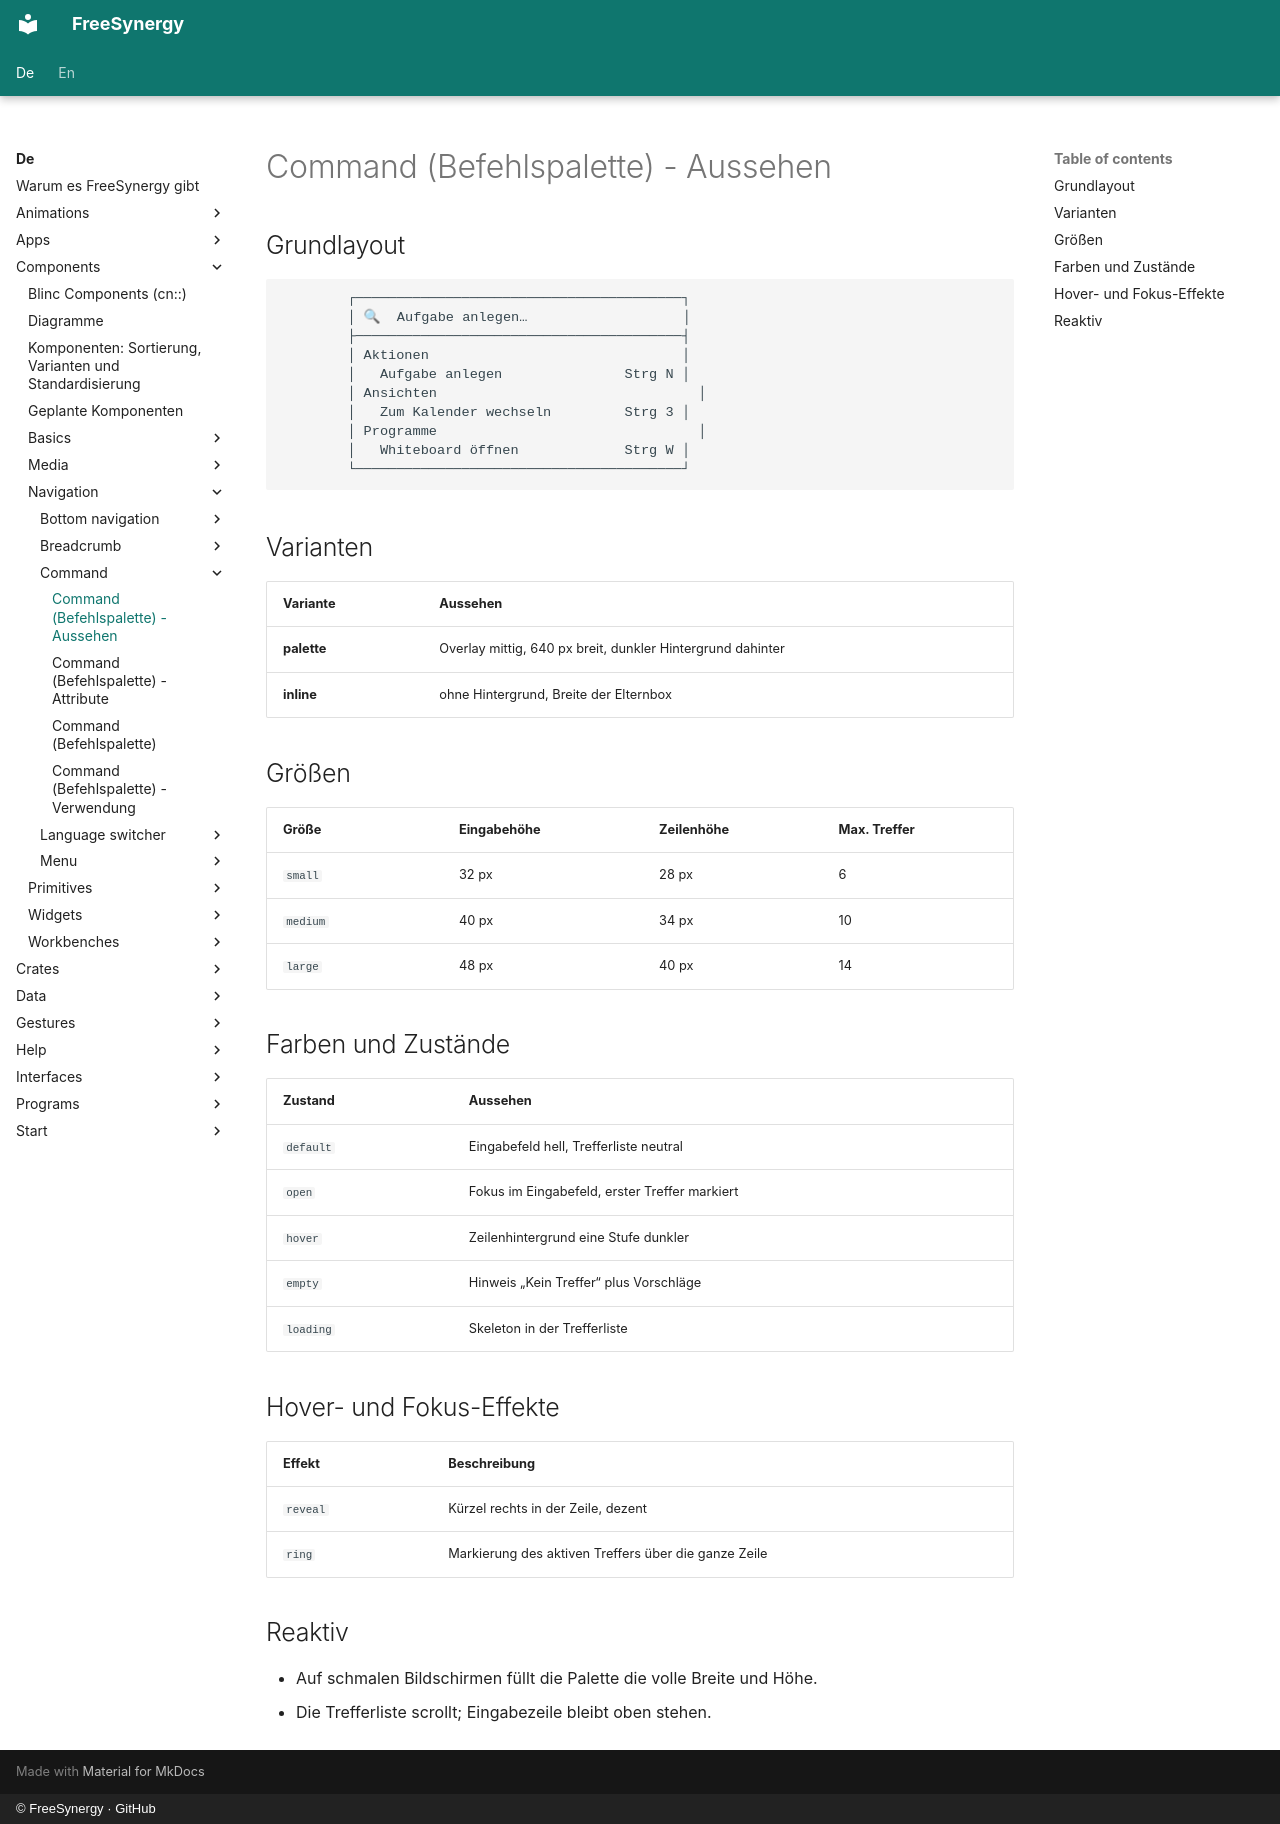

repository: FreeSynergy/fs-documentation · page: de/components/navigation/command/appearance/index.html · generator: mkdocs · copyright: © FreeSynergy · GitHub

# Command (Befehlspalette) - Aussehen

## Grundlayout

```
        ┌────────────────────────────────────────┐
        │ 🔍  Aufgabe anlegen…                   │
        ├────────────────────────────────────────┤
        │ Aktionen                               │
        │   Aufgabe anlegen               Strg N │
        │ Ansichten                                │
        │   Zum Kalender wechseln         Strg 3 │
        │ Programme                                │
        │   Whiteboard öffnen             Strg W │
        └────────────────────────────────────────┘
```

## Varianten

| Variante | Aussehen |
|----------|----------|
| **palette** | Overlay mittig, 640 px breit, dunkler Hintergrund dahinter |
| **inline** | ohne Hintergrund, Breite der Elternbox |

## Größen

| Größe | Eingabehöhe | Zeilenhöhe | Max. Treffer |
|-------|-------------|------------|--------------|
| `small` | 32 px | 28 px | 6 |
| `medium` | 40 px | 34 px | 10 |
| `large` | 48 px | 40 px | 14 |

## Farben und Zustände

| Zustand | Aussehen |
|---------|----------|
| `default` | Eingabefeld hell, Trefferliste neutral |
| `open` | Fokus im Eingabefeld, erster Treffer markiert |
| `hover` | Zeilenhintergrund eine Stufe dunkler |
| `empty` | Hinweis „Kein Treffer“ plus Vorschläge |
| `loading` | Skeleton in der Trefferliste |

## Hover- und Fokus-Effekte

| Effekt | Beschreibung |
|--------|--------------|
| `reveal` | Kürzel rechts in der Zeile, dezent |
| `ring` | Markierung des aktiven Treffers über die ganze Zeile |

## Reaktiv

- Auf schmalen Bildschirmen füllt die Palette die volle Breite und Höhe.
- Die Trefferliste scrollt; Eingabezeile bleibt oben stehen.
